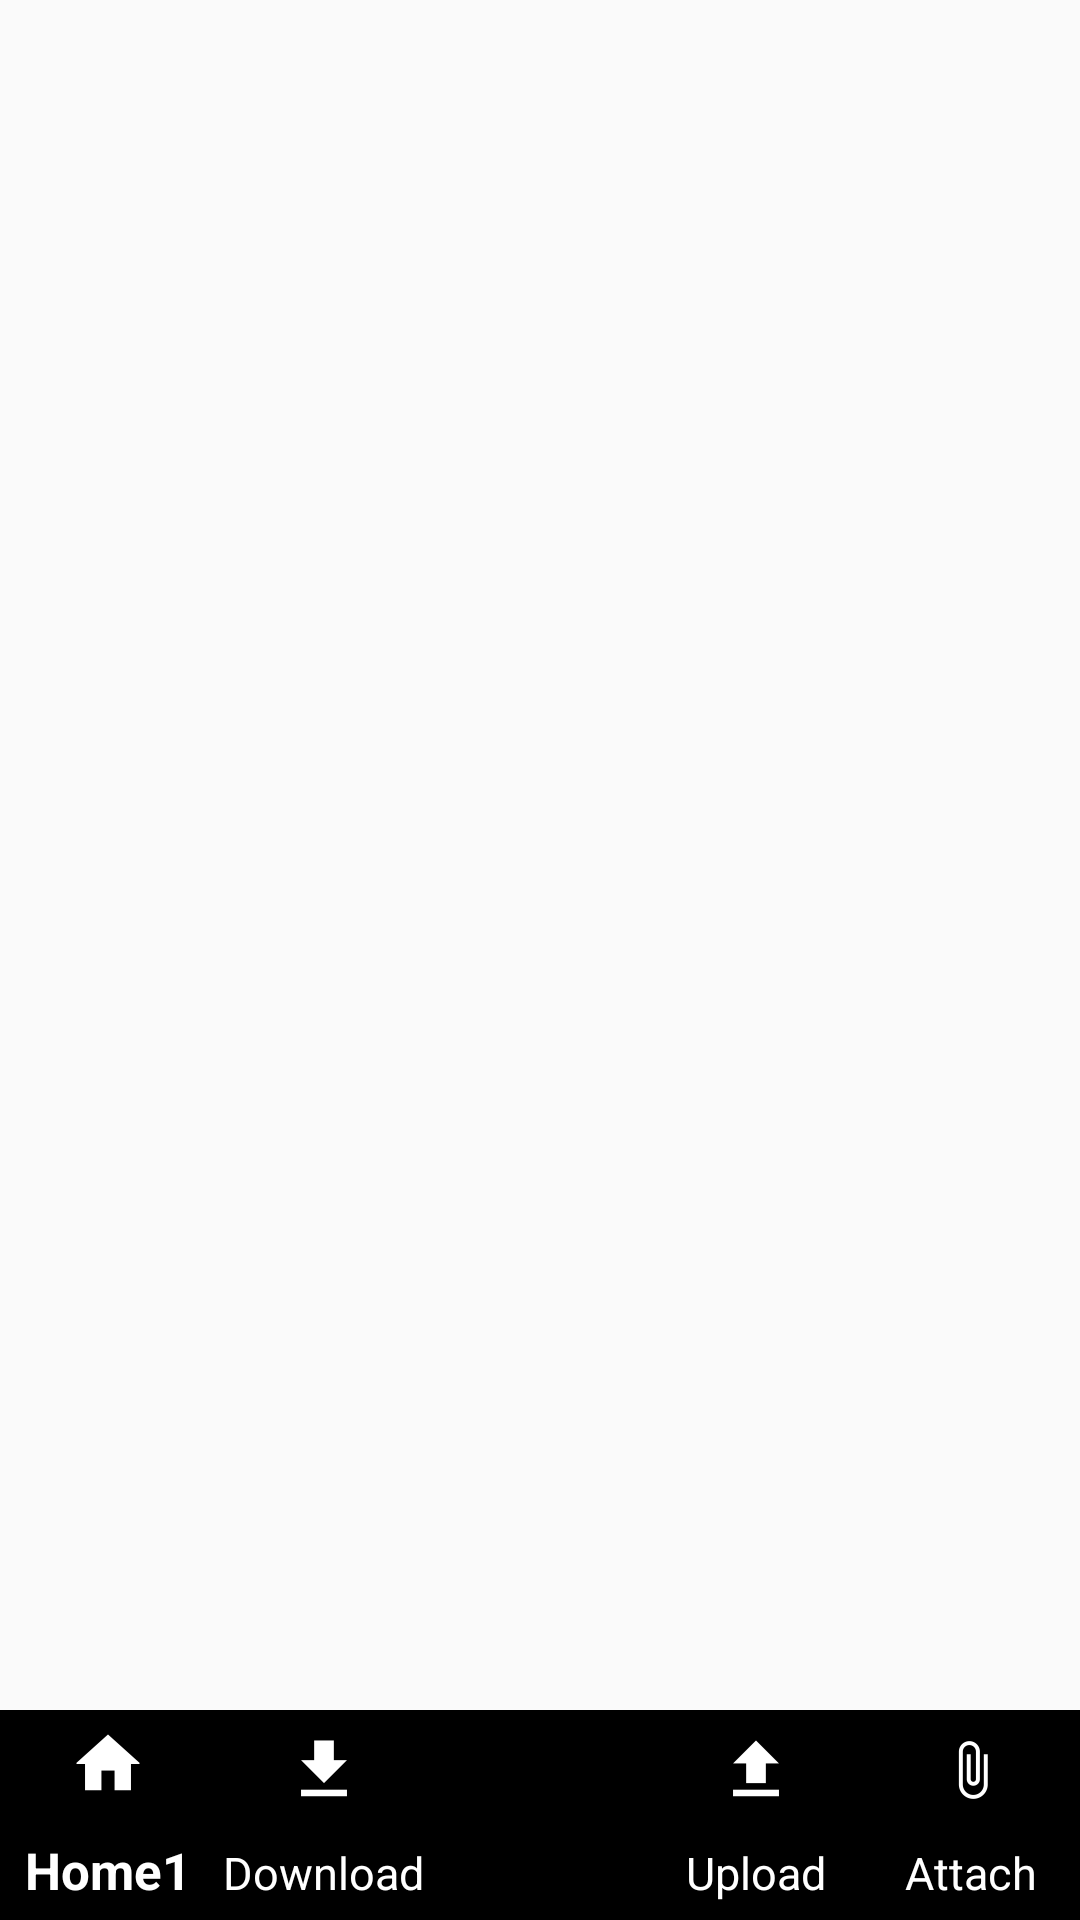

Here is an Android app screen rendered from its layout file. Give the layout XML and the strings, colors and styles it references.
<!-- AndroidManifest.xml: application theme AppTheme -->
<!-- res/layout/activity_main.xml -->
<?xml version="1.0" encoding="utf-8"?>
<LinearLayout xmlns:android="http://schemas.android.com/apk/res/android"
    xmlns:app="http://schemas.android.com/apk/res-auto"
    xmlns:tools="http://schemas.android.com/tools"
    android:layout_width="match_parent"
    android:layout_height="match_parent"
    android:orientation="vertical"
    tools:context=".MainActivity">


    <android.support.v4.view.ViewPager
        android:id="@+id/viewPager"
        android:layout_width="match_parent"
        android:layout_height="match_parent"
        android:layout_weight="1"
        />


    <FrameLayout
        android:layout_width="wrap_content"
        android:layout_height="70dp"
        android:background="@color/colorPrimary"
        >


        <ImageView
            android:layout_width="70dp"
            android:layout_height="70dp"
            android:src="@mipmap/add"
            android:layout_gravity="center"
       />

        <android.support.design.widget.BottomNavigationView
        android:id="@+id/bottomNavigationView"
        android:layout_width="match_parent"
        android:layout_height="match_parent"

        app:itemIconTint="@color/cardview_light_background"
        app:itemTextColor="@color/cardview_light_background"
        app:itemTextAppearanceActive="@style/BottomNavigationView.Active"
        app:itemTextAppearanceInactive="@style/BottomNavigationView"
        app:menu="@menu/bottom_navigation_items"
        app:labelVisibilityMode="labeled"/>




    </FrameLayout>

</LinearLayout>
<!-- resources referenced by this layout -->
<resources>
  <style name="BottomNavigationView" parent="@style/TextAppearance.AppCompat.Caption">
          <item name="android:textSize">15sp</item>
  
      </style>
  <style name="BottomNavigationView.Active" parent="@style/TextAppearance.AppCompat.Caption">
          <item name="android:textSize">17sp</item>
      </style>
  <style name="AppTheme" parent="Theme.AppCompat.Light.NoActionBar">
          
          <item name="colorPrimary">@color/colorPrimary</item>
          <item name="colorPrimaryDark">@color/colorPrimaryDark</item>
          <item name="colorAccent">@color/colorAccent</item>
      </style>
  <!-- not gathered from this repository: default colours our renderer supplied (Android Studio template values) -->
  <color name="colorPrimary">#FF6200EE</color>
  <color name="colorPrimaryDark">#FF3700B3</color>
  <color name="colorAccent">#FF03DAC5</color>
</resources>
